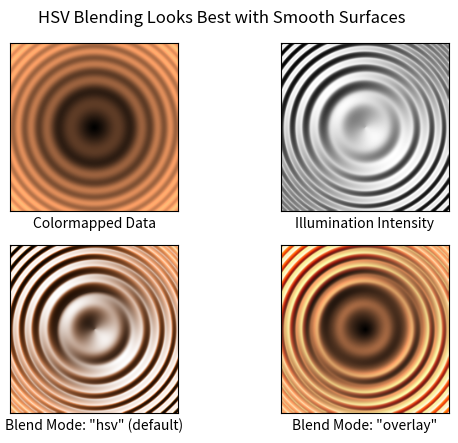
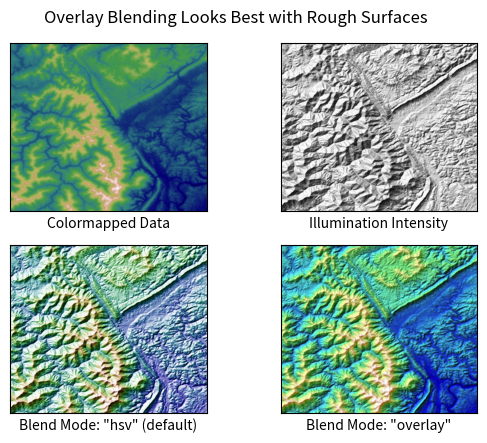

Python code for these plots, in order:
%matplotlib inline

import numpy as np
from matplotlib import cbook
import matplotlib.pyplot as plt
from matplotlib.colors import LightSource


def main():
    # Test data
    x, y = np.mgrid[-5:5:0.05, -5:5:0.05]
    z = 5 * (np.sqrt(x**2 + y**2) + np.sin(x**2 + y**2))

    dem = cbook.get_sample_data('jacksboro_fault_dem.npz', np_load=True)
    elev = dem['elevation']

    fig = compare(z, plt.cm.copper)
    fig.suptitle('HSV Blending Looks Best with Smooth Surfaces', y=0.95)

    fig = compare(elev, plt.cm.gist_earth, ve=0.05)
    fig.suptitle('Overlay Blending Looks Best with Rough Surfaces', y=0.95)

    plt.show()


def compare(z, cmap, ve=1):
    # Create subplots and hide ticks
    fig, axs = plt.subplots(ncols=2, nrows=2)
    for ax in axs.flat:
        ax.set(xticks=[], yticks=[])

    # Illuminate the scene from the northwest
    ls = LightSource(azdeg=315, altdeg=45)

    axs[0, 0].imshow(z, cmap=cmap)
    axs[0, 0].set(xlabel='Colormapped Data')

    axs[0, 1].imshow(ls.hillshade(z, vert_exag=ve), cmap='gray')
    axs[0, 1].set(xlabel='Illumination Intensity')

    rgb = ls.shade(z, cmap=cmap, vert_exag=ve, blend_mode='hsv')
    axs[1, 0].imshow(rgb)
    axs[1, 0].set(xlabel='Blend Mode: "hsv" (default)')

    rgb = ls.shade(z, cmap=cmap, vert_exag=ve, blend_mode='overlay')
    axs[1, 1].imshow(rgb)
    axs[1, 1].set(xlabel='Blend Mode: "overlay"')

    return fig


if __name__ == '__main__':
    main()

import matplotlib
matplotlib.colors.LightSource
matplotlib.axes.Axes.imshow
matplotlib.pyplot.imshow